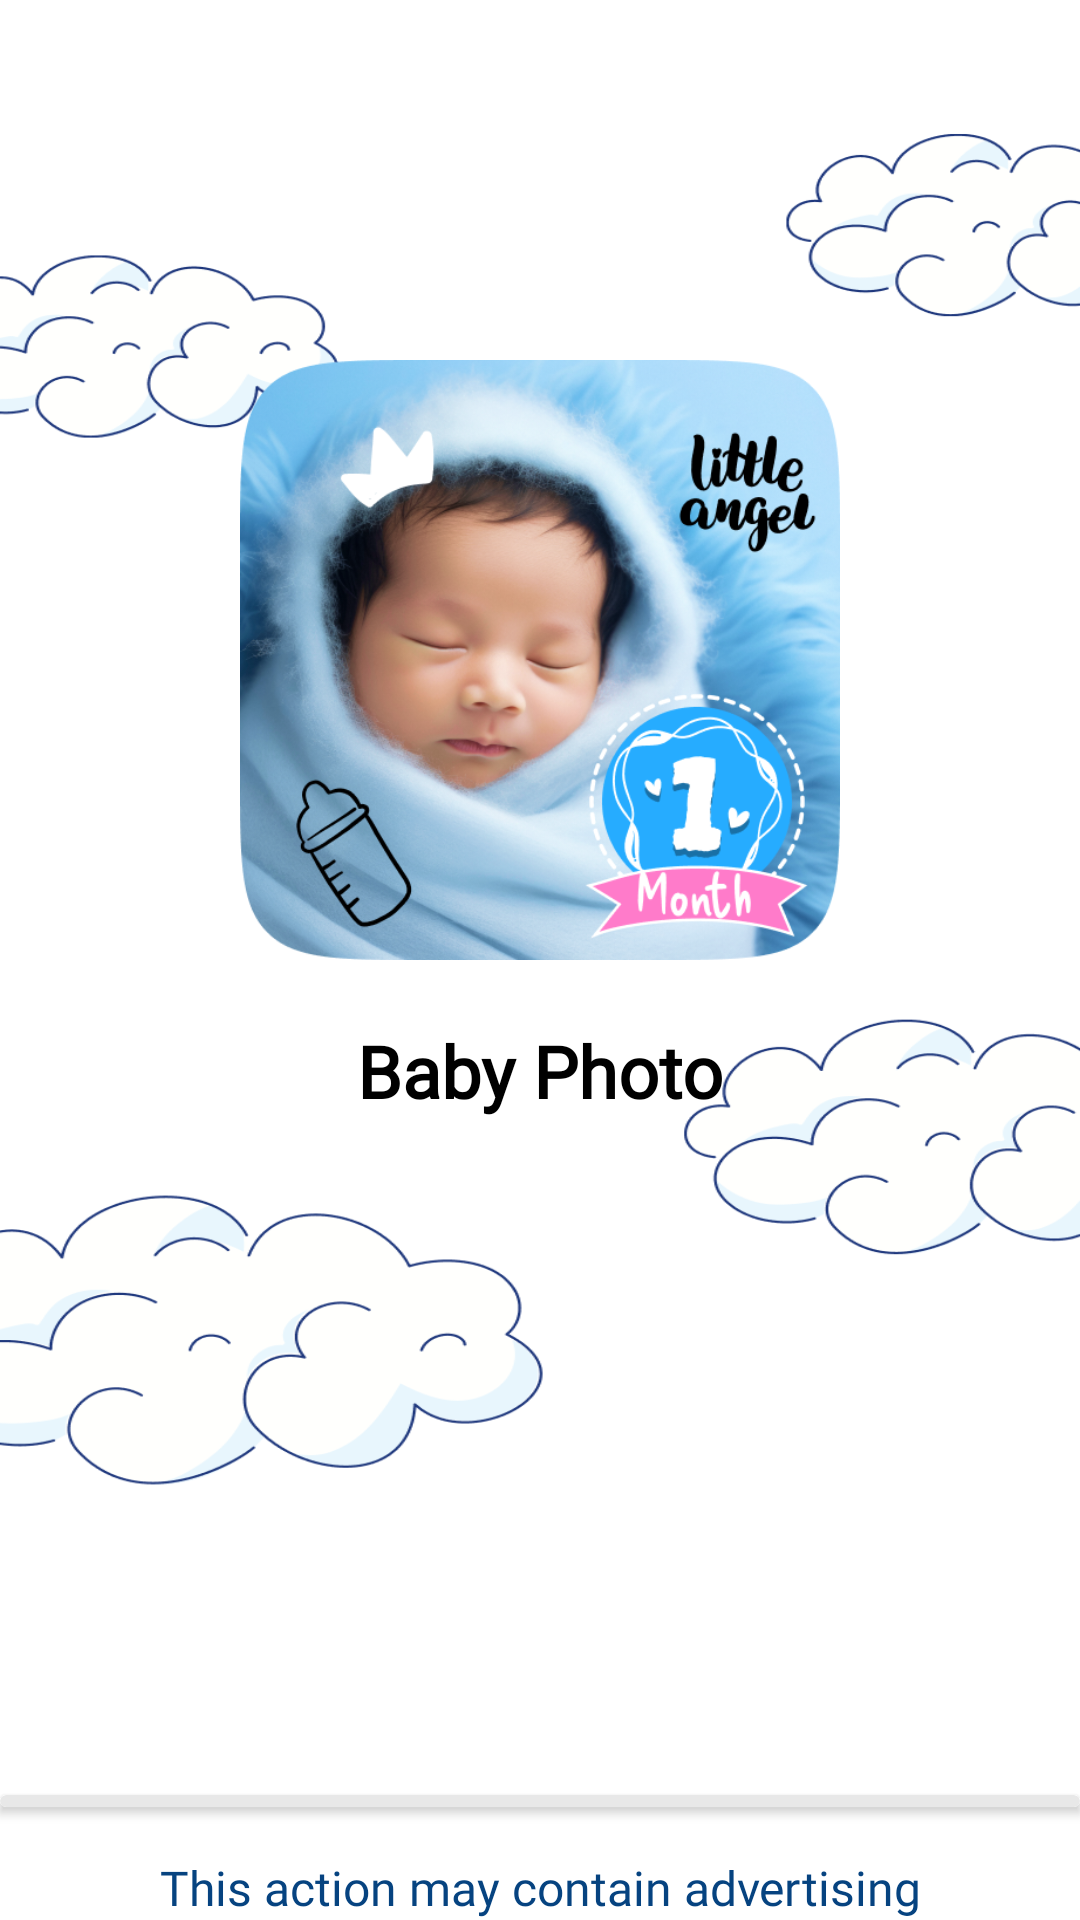

Here is an Android app screen rendered from its layout file. Give the layout XML and the strings, colors and styles it references.
<!-- AndroidManifest.xml: application theme Theme.BaseJava -->
<!-- res/layout/activity_splash.xml -->
<?xml version="1.0" encoding="utf-8"?>
<androidx.constraintlayout.widget.ConstraintLayout xmlns:android="http://schemas.android.com/apk/res/android"
    xmlns:app="http://schemas.android.com/apk/res-auto"
    xmlns:tools="http://schemas.android.com/tools"
    android:layout_width="match_parent"
    android:layout_height="match_parent"
    android:background="@drawable/bg_splash"
    android:gravity="center">

    <ImageView
        android:id="@+id/logo"
        android:layout_width="200dp"
        android:layout_height="200dp"
        android:layout_gravity="center"
        android:layout_marginTop="120dp"
        android:background="@drawable/img_logo"
        app:layout_constraintEnd_toEndOf="parent"
        app:layout_constraintStart_toStartOf="parent"
        app:layout_constraintTop_toTopOf="parent" />

    <TextView
        android:layout_width="wrap_content"
        android:layout_height="wrap_content"
        android:layout_marginTop="24dp"
        android:fontFamily="@font/aeonik_pro_bold"
        android:includeFontPadding="false"
        android:text="Baby Photo"
        android:textColor="#000000"
        android:textSize="24sp"
        android:textStyle="bold"
        app:layout_constraintEnd_toEndOf="parent"
        app:layout_constraintStart_toStartOf="parent"
        app:layout_constraintTop_toBottomOf="@id/logo"
        tools:ignore="HardcodedText" />

    <androidx.cardview.widget.CardView
        android:layout_width="match_parent"
        android:layout_height="4dp"
        android:layout_marginHorizontal="@dimen/_40sdp"
        android:layout_marginBottom="16dp"
        app:layout_constraintBottom_toTopOf="@+id/tv_load"
        app:layout_constraintEnd_toEndOf="parent"
        app:layout_constraintStart_toStartOf="parent">

        <com.google.android.material.progressindicator.LinearProgressIndicator
            android:id="@+id/pb_loading"
            android:layout_width="match_parent"
            android:layout_height="wrap_content"
            android:indeterminate="true"
            android:visibility="visible"
            app:indicatorColor="#064380"
            app:trackColor="#e8e8e8" />
    </androidx.cardview.widget.CardView>

    <TextView
        android:id="@+id/tv_load"
        android:layout_width="wrap_content"
        android:layout_height="wrap_content"
        android:layout_marginBottom="@dimen/_96sdp"
        android:ellipsize="end"
        android:fontFamily="@font/sf_pro_text_medium"
        android:singleLine="true"
        android:text="@string/this_action_may_contain_advertising"
        android:textColor="#064380"
        android:textSize="16sp"
        app:layout_constraintBottom_toBottomOf="parent"
        app:layout_constraintEnd_toEndOf="parent"
        app:layout_constraintStart_toStartOf="parent" />
</androidx.constraintlayout.widget.ConstraintLayout>
<!-- resources referenced by this layout -->
<resources>
  <!-- drawable bg_splash: png bitmap (drawable, 60382 bytes) -->
  <!-- drawable img_logo: png bitmap (drawable, 391799 bytes) -->
  <string name="this_action_may_contain_advertising">This action may contain advertising</string>
  <style name="Theme.BaseJava" parent="Base.Theme.BaseJava" />
  <style name="Base.Theme.BaseJava" parent="Theme.Material3.DayNight.NoActionBar">
          
          
      </style>
</resources>
